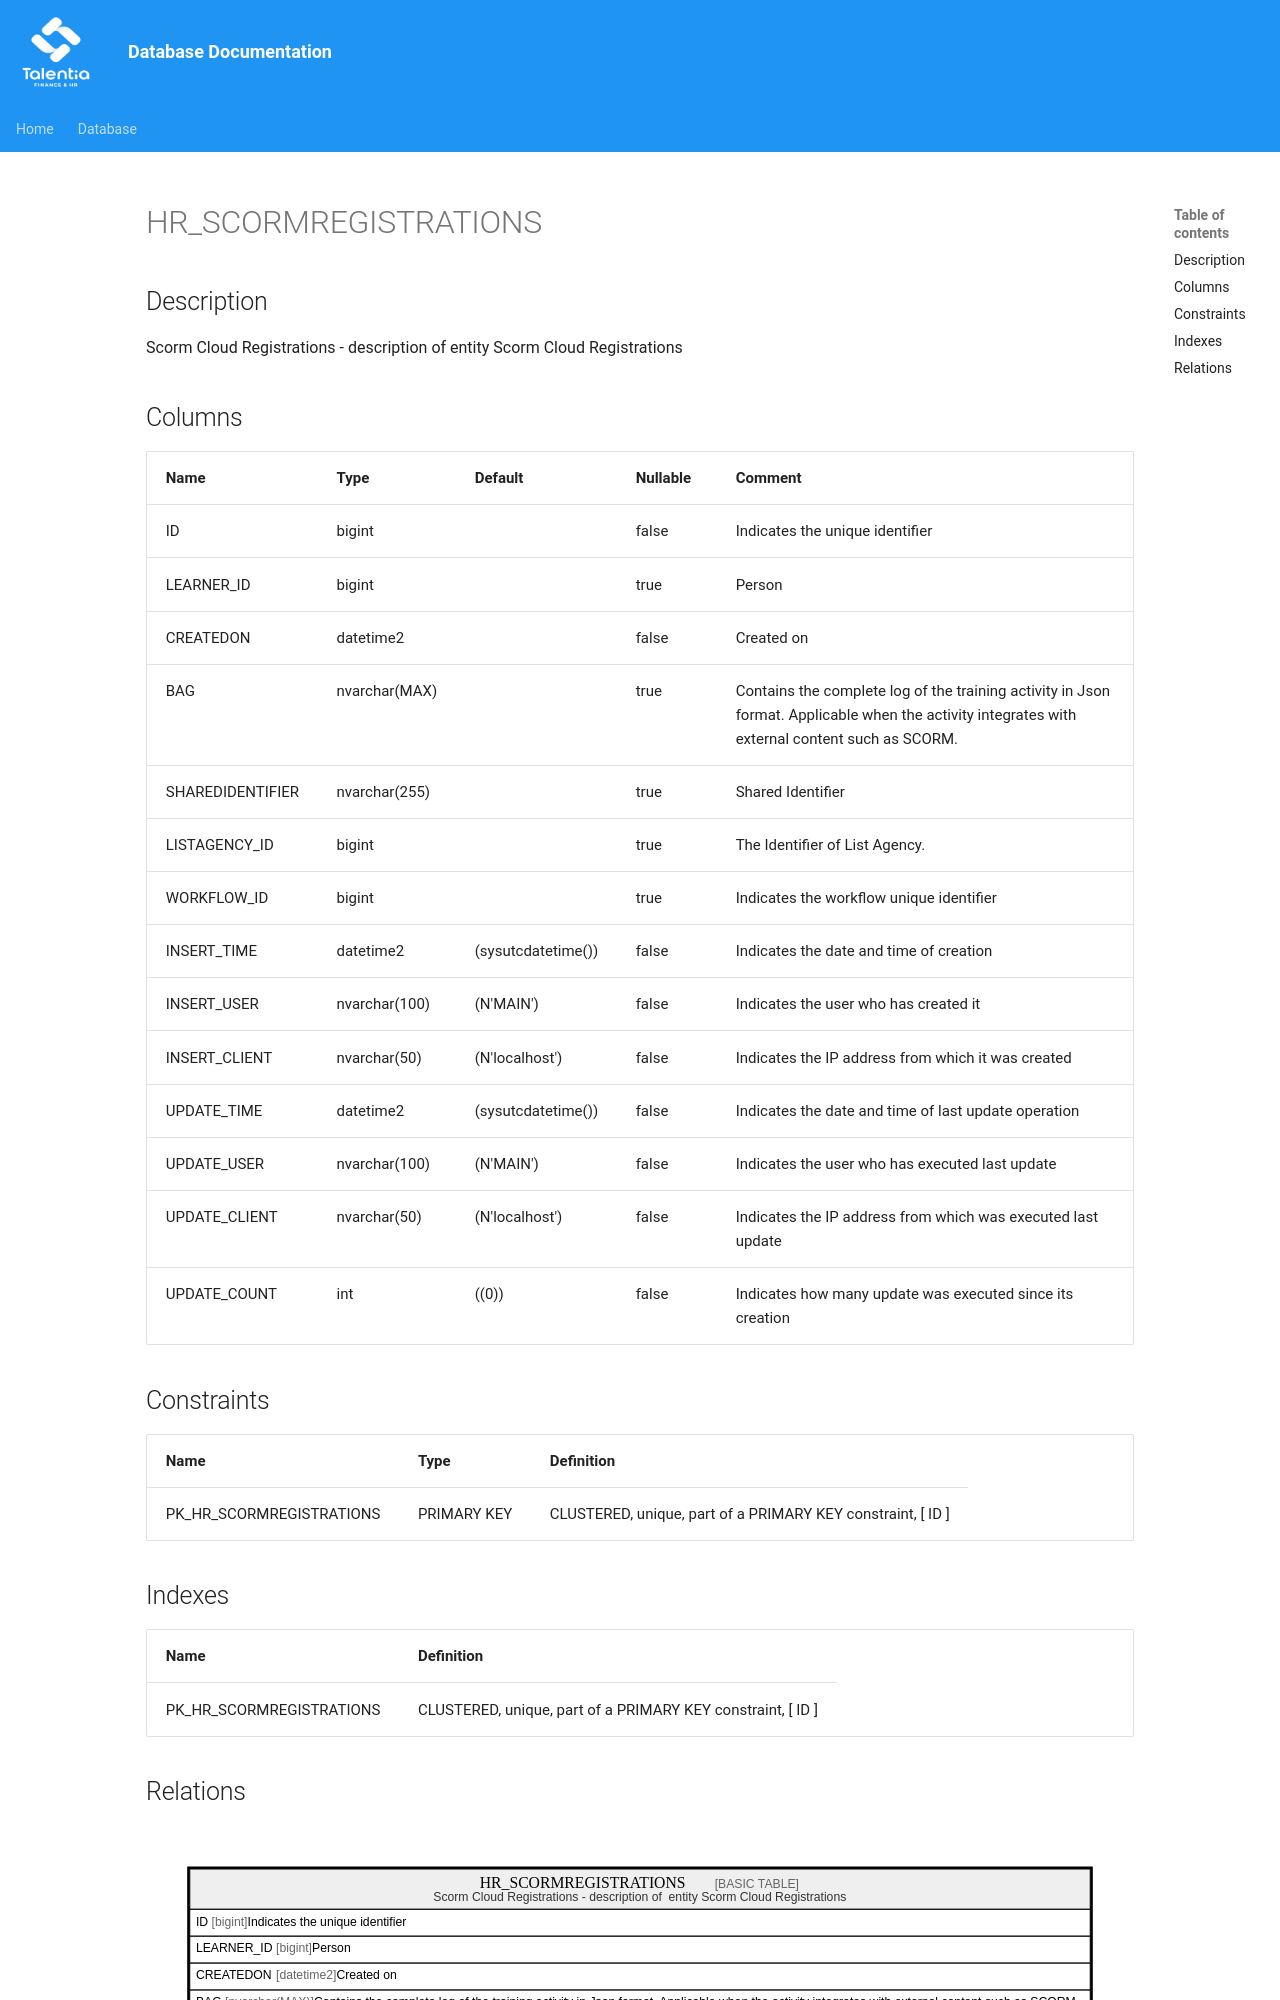

repository: giovanniporcelli/documentazione-db · page: schema/HR_SCORMREGISTRATIONS/index.html · generator: mkdocs

# HR_SCORMREGISTRATIONS

## Description

Scorm Cloud Registrations - description of  entity Scorm Cloud Registrations  


## Columns

| Name | Type | Default | Nullable | Comment |
| ---- | ---- | ------- | -------- | ------- |
| ID | bigint |  | false | Indicates the unique identifier |
| LEARNER_ID | bigint |  | true | Person |
| CREATEDON | datetime2 |  | false | Created on |
| BAG | nvarchar(MAX) |  | true | Contains the complete log of the training activity in Json format. Applicable when the activity integrates with external content such as SCORM. |
| SHAREDIDENTIFIER | nvarchar(255) |  | true | Shared Identifier |
| LISTAGENCY_ID | bigint |  | true | The Identifier of List Agency. |
| WORKFLOW_ID | bigint |  | true | Indicates the workflow unique identifier |
| INSERT_TIME | datetime2 | (sysutcdatetime()) | false | Indicates the date and time of creation |
| INSERT_USER | nvarchar(100) | (N'MAIN') | false | Indicates the user who has created it |
| INSERT_CLIENT | nvarchar(50) | (N'localhost') | false | Indicates the IP address from which it was created |
| UPDATE_TIME | datetime2 | (sysutcdatetime()) | false | Indicates the date and time of last update operation |
| UPDATE_USER | nvarchar(100) | (N'MAIN') | false | Indicates the user who has executed last update |
| UPDATE_CLIENT | nvarchar(50) | (N'localhost') | false | Indicates the IP address from which was executed last update |
| UPDATE_COUNT | int | ((0)) | false | Indicates how many update was executed since its creation |
